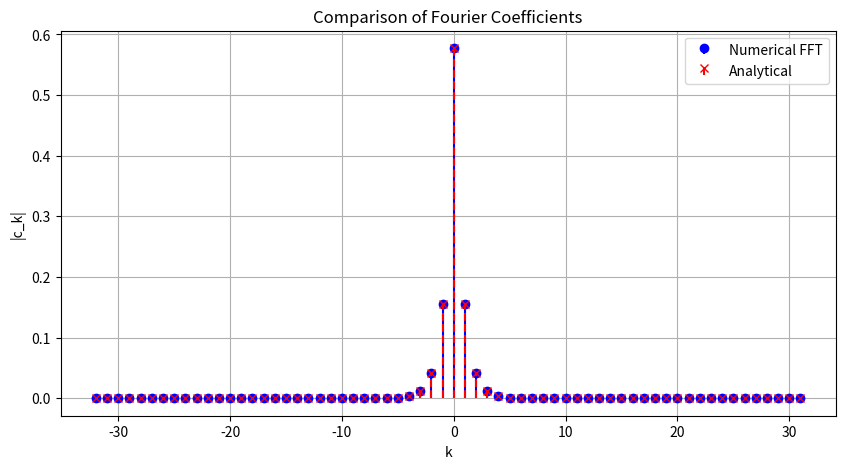

Write the Python code that produced this figure.
import numpy as np
import matplotlib.pyplot as plt
from scipy.fft import fft, fftshift

# Parameters
N = 64
x = np.linspace(0, 2, N, endpoint=False)
u = 1 / (2 - np.cos(np.pi * x))

# Numerical FFT
coeffs_fft = fft(u) / N   # normalize to match Fourier series definition
coeffs_shifted = fftshift(coeffs_fft)

# k values (from -N/2 to N/2-1)
k_vals = np.arange(-N//2, N//2)

# Analytical coefficients
def c_analytical(k):
    return 1 / (np.sqrt(3) * (2 + np.sqrt(3))**abs(k))

coeffs_analytical = np.array([c_analytical(k) for k in k_vals])

# Plot comparison
plt.figure(figsize=(10,5))
plt.stem(k_vals, np.abs(coeffs_shifted), basefmt=" ", linefmt="b-", markerfmt="bo", label="Numerical FFT")
plt.stem(k_vals, coeffs_analytical, basefmt=" ", linefmt="r--", markerfmt="rx", label="Analytical")
plt.xlabel("k")
plt.ylabel("|c_k|")
plt.title("Comparison of Fourier Coefficients")
plt.legend()
plt.grid(True)
plt.show()
